pico-8 play session: no input (idle), after a click and taps of 🅾, ❎, 🅾+❎, 🅾 in the second before t = 0

[t = 1 s] idle ~1s (no d-pad/buttons)
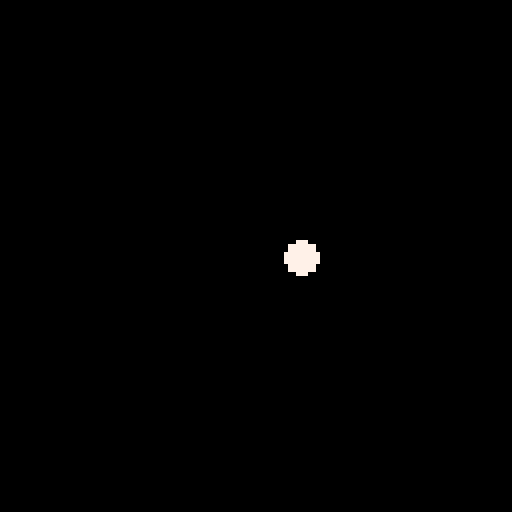

pico-8 cartridge
version 16
__lua__
function wait_frames(n)
	while n>0 do
		n-=1
		yield()
	end
end

function _init()
	obj={x=64,y=64}
	
	a=cocreate(function()
		for i=0,10 do
			obj.x+=1
			wait_frames(5)
		end
	end)
end

function _update()
	if costatus(a)=="suspended" then
		assert(coresume(a))
	end
end

function _draw()
	cls()
	circfill(obj.x,obj.y,4,7)
end
